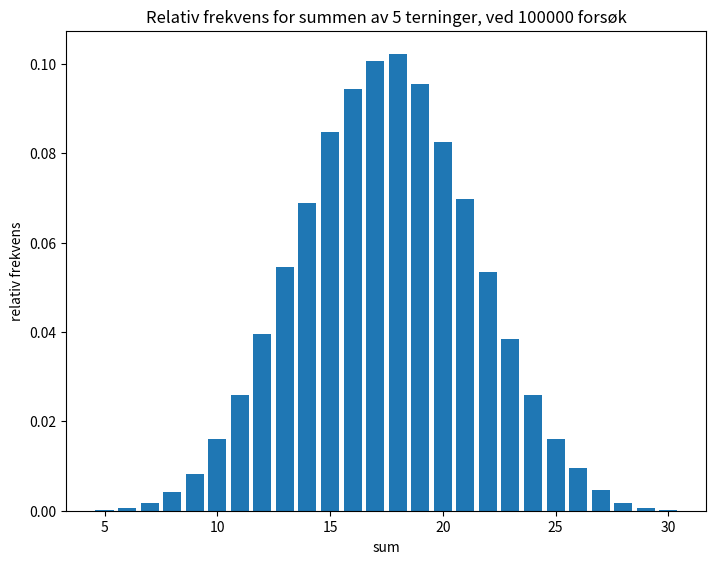

Source code (Python):
! pip install numpy
! pip install matplotlib

# -*- coding: utf-8 -*-
"""
Created on Mon Feb 28 00:53:24 2022

[redacted]
"""

import random
import numpy as np
import matplotlib.pyplot as plt

# setter opp terning og antall kast. Endre på disse parameterene!
sider = 6
antall_terninger = 5
antall_forsok = 100000

# Regner ut antall mulige utfall, fra minste mulige verdi til største mulige verdi)
antall_mulige_utfall = antall_terninger * sider - (antall_terninger-1)

# Tabell for å registrere antall forekomster av hvert forsøk
fordeling = np.zeros(antall_mulige_utfall)

# kaster terningen, husker sum og antall forekomster
for i in range (antall_forsok):
    sum=0
    
    for j in range(antall_terninger):
        sum += random.randint(1, sider)
    
    fordeling[sum-antall_terninger]+=1

print("Antall terninger: " + str(antall_terninger))
print("Antall forsøk: " + str(antall_forsok))
    
# Lager et søylediagram over relativ frekvens for alle forsøkene
relativ_frekvens = fordeling/antall_forsok
akse = np.linspace(antall_terninger, antall_mulige_utfall+antall_terninger-1, antall_mulige_utfall)

fig = plt.figure()
ax = fig.add_axes([0,0,1,1])
ax.bar(akse,relativ_frekvens)
plt.title("Relativ frekvens for summen av " + str(antall_terninger) + " terninger, ved " + str(antall_forsok) + " forsøk" )
plt.xlabel("sum")
plt.ylabel("relativ frekvens")
plt.show()



